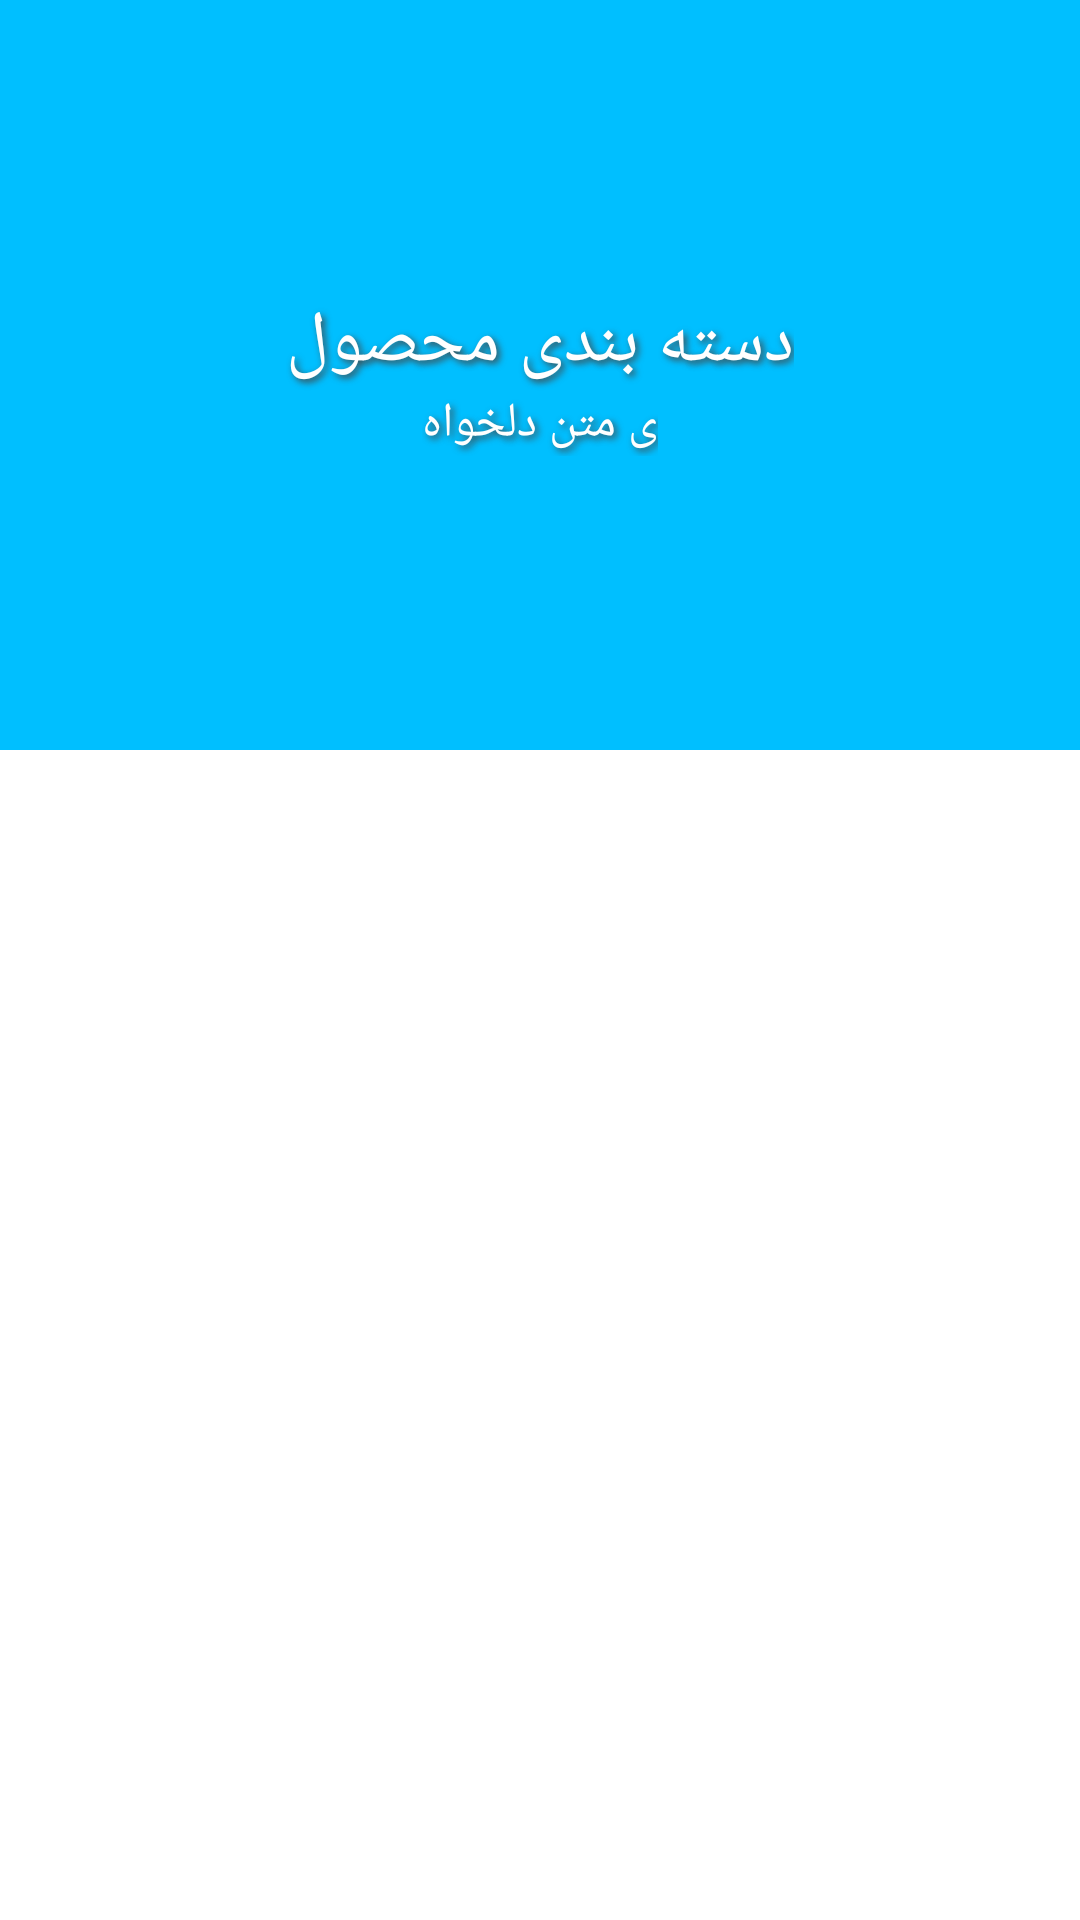

The Android layout XML behind this screen, and the referenced resources:
<!-- AndroidManifest.xml: application theme AppTheme -->
<!-- res/layout/activity_products.xml -->
<?xml version="1.0" encoding="utf-8"?>
<android.support.design.widget.CoordinatorLayout xmlns:android="http://schemas.android.com/apk/res/android"
    xmlns:app="http://schemas.android.com/apk/res-auto"
    android:id="@+id/main_content"
    android:layout_width="match_parent"
    android:layout_height="match_parent"
    android:background="@android:color/white"
    android:fitsSystemWindows="true">

    <android.support.design.widget.AppBarLayout
        android:id="@+id/appbar"
        android:layout_width="match_parent"
        android:layout_height="@dimen/detail_backdrop_height"
        android:fitsSystemWindows="true"
        android:theme="@style/ThemeOverlay.AppCompat.Dark.ActionBar">

        <android.support.design.widget.CollapsingToolbarLayout
            android:id="@+id/collapsing_toolbar"
            android:layout_width="match_parent"
            android:layout_height="match_parent"
            android:fitsSystemWindows="true"
            app:contentScrim="?attr/colorPrimary"
            app:expandedTitleMarginEnd="64dp"
            app:expandedTitleMarginStart="48dp"
            app:expandedTitleTextAppearance="@android:color/transparent"
            app:layout_scrollFlags="scroll|exitUntilCollapsed">

            <RelativeLayout
                android:id="@+id/toolbarrelativeview"
                android:layout_width="wrap_content"
                android:layout_height="wrap_content">



                <ImageView
                    android:id="@+id/backdrop"
                    android:layout_width="match_parent"
                    android:layout_height="match_parent"
                    android:scaleType="fitXY"
                    />

                <LinearLayout
                    android:layout_width="wrap_content"
                    android:layout_height="wrap_content"
                    android:layout_centerInParent="true"
                    android:gravity="center_horizontal"
                    android:orientation="vertical">

                    <TextView
                        android:id="@+id/header_title"
                        android:layout_width="wrap_content"
                        android:layout_height="wrap_content"
                        android:text="دسته بندی محصول"
                        android:textColor="@android:color/white"
                        android:textSize="24dp"
                        android:shadowRadius="6"
                        android:shadowDx="3"
                        android:shadowDy="3"
                        android:shadowColor="#444444"/>

                    <TextView
                        android:layout_width="wrap_content"
                        android:layout_height="wrap_content"
                        android:text="ی متن دلخواه"
                        android:textColor="@android:color/white"
                        android:textSize="16dp"
                        android:shadowRadius="6"
                        android:shadowDx="3"
                        android:shadowDy="3"
                        android:shadowColor="#444444" />

                </LinearLayout>
            </RelativeLayout>

            <android.support.v7.widget.Toolbar
                android:id="@+id/toolbar"
                android:layout_width="match_parent"
                android:layout_height="?attr/actionBarSize"
                app:layout_collapseMode="pin"
                app:popupTheme="@style/ThemeOverlay.AppCompat.Light" />

        </android.support.design.widget.CollapsingToolbarLayout>

    </android.support.design.widget.AppBarLayout>

    <include layout="@layout/content_details" />

</android.support.design.widget.CoordinatorLayout>
<!-- res/layout/content_details.xml (included above) -->
<?xml version="1.0" encoding="utf-8"?>
<RelativeLayout xmlns:android="http://schemas.android.com/apk/res/android"
    xmlns:app="http://schemas.android.com/apk/res-auto"
    xmlns:tools="http://schemas.android.com/tools"
    android:layout_width="match_parent"
    android:layout_height="match_parent"
    app:layout_behavior="@string/appbar_scrolling_view_behavior"
    tools:context=".activity.ProductsActivity"
    tools:showIn="@layout/activity_details">

    <android.support.v7.widget.RecyclerView
        android:id="@+id/recycler_view"
        android:layout_width="match_parent"
        android:layout_height="wrap_content"
        android:clipToPadding="false"
        android:scrollbars="vertical" />

</RelativeLayout>
<!-- res/layout/activity_details.xml (included above) -->
<?xml version="1.0" encoding="utf-8"?>
<android.support.design.widget.CoordinatorLayout xmlns:android="http://schemas.android.com/apk/res/android"
    xmlns:app="http://schemas.android.com/apk/res-auto"
    android:id="@+id/main_content"
    android:layout_width="match_parent"
    android:layout_height="match_parent"
    android:background="@android:color/white"
    android:fitsSystemWindows="true">

    <android.support.design.widget.AppBarLayout
        android:id="@+id/appbar"
        android:layout_width="match_parent"
        android:layout_height="@dimen/detail_backdrop_height"
        android:fitsSystemWindows="true"
        android:theme="@style/ThemeOverlay.AppCompat.Dark.ActionBar">

        <android.support.design.widget.CollapsingToolbarLayout
            android:id="@+id/collapsing_toolbar"
            android:layout_width="match_parent"
            android:layout_height="match_parent"
            android:fitsSystemWindows="true"
            app:contentScrim="?attr/colorPrimary"
            app:expandedTitleMarginEnd="64dp"
            app:expandedTitleMarginStart="48dp"
            app:expandedTitleTextAppearance="@android:color/transparent"
            app:layout_scrollFlags="scroll|exitUntilCollapsed">

            <RelativeLayout
                android:layout_width="wrap_content"
                android:layout_height="wrap_content">

                <ImageView
                    android:id="@+id/backdrop"
                    android:layout_width="match_parent"
                    android:layout_height="match_parent"
                    android:fitsSystemWindows="true"
                    android:scaleType="centerCrop"
                    app:layout_collapseMode="parallax" />

                <LinearLayout
                    android:layout_width="wrap_content"
                    android:layout_height="wrap_content"
                    android:layout_centerInParent="true"
                    android:gravity="center_horizontal"
                    android:orientation="vertical">

                    <TextView
                        android:id="@+id/love_music"
                        android:layout_width="wrap_content"
                        android:layout_height="wrap_content"
                        android:text="دسته بندی محصول"
                        android:textColor="@android:color/white"
                        android:textSize="@dimen/backdrop_title" />

                    <TextView
                        android:layout_width="wrap_content"
                        android:layout_height="wrap_content"
                        android:text="ی متن دلخواه"
                        android:textColor="@android:color/white"
                        android:textSize="@dimen/backdrop_subtitle" />

                </LinearLayout>
            </RelativeLayout>

            <android.support.v7.widget.Toolbar
                android:id="@+id/toolbar"
                android:layout_width="match_parent"
                android:layout_height="?attr/actionBarSize"
                app:layout_collapseMode="pin"
                app:popupTheme="@style/ThemeOverlay.AppCompat.Light" />

        </android.support.design.widget.CollapsingToolbarLayout>

    </android.support.design.widget.AppBarLayout>

    <include layout="@layout/content_details" />

</android.support.design.widget.CoordinatorLayout>
<!-- resources referenced by this layout -->
<resources>
  <dimen name="backdrop_subtitle">18dp</dimen>
  <dimen name="backdrop_title">30dp</dimen>
  <dimen name="detail_backdrop_height">250dp</dimen>
  <style name="AppTheme" parent="Theme.AppCompat.Light.NoActionBar">
          
          <item name="colorPrimary">#00bfff</item>
          <item name="colorPrimaryDark">#005876</item>
          <item name="colorAccent">#00ade7</item>
          <item name="android:typeface">serif</item>
      </style>
</resources>
